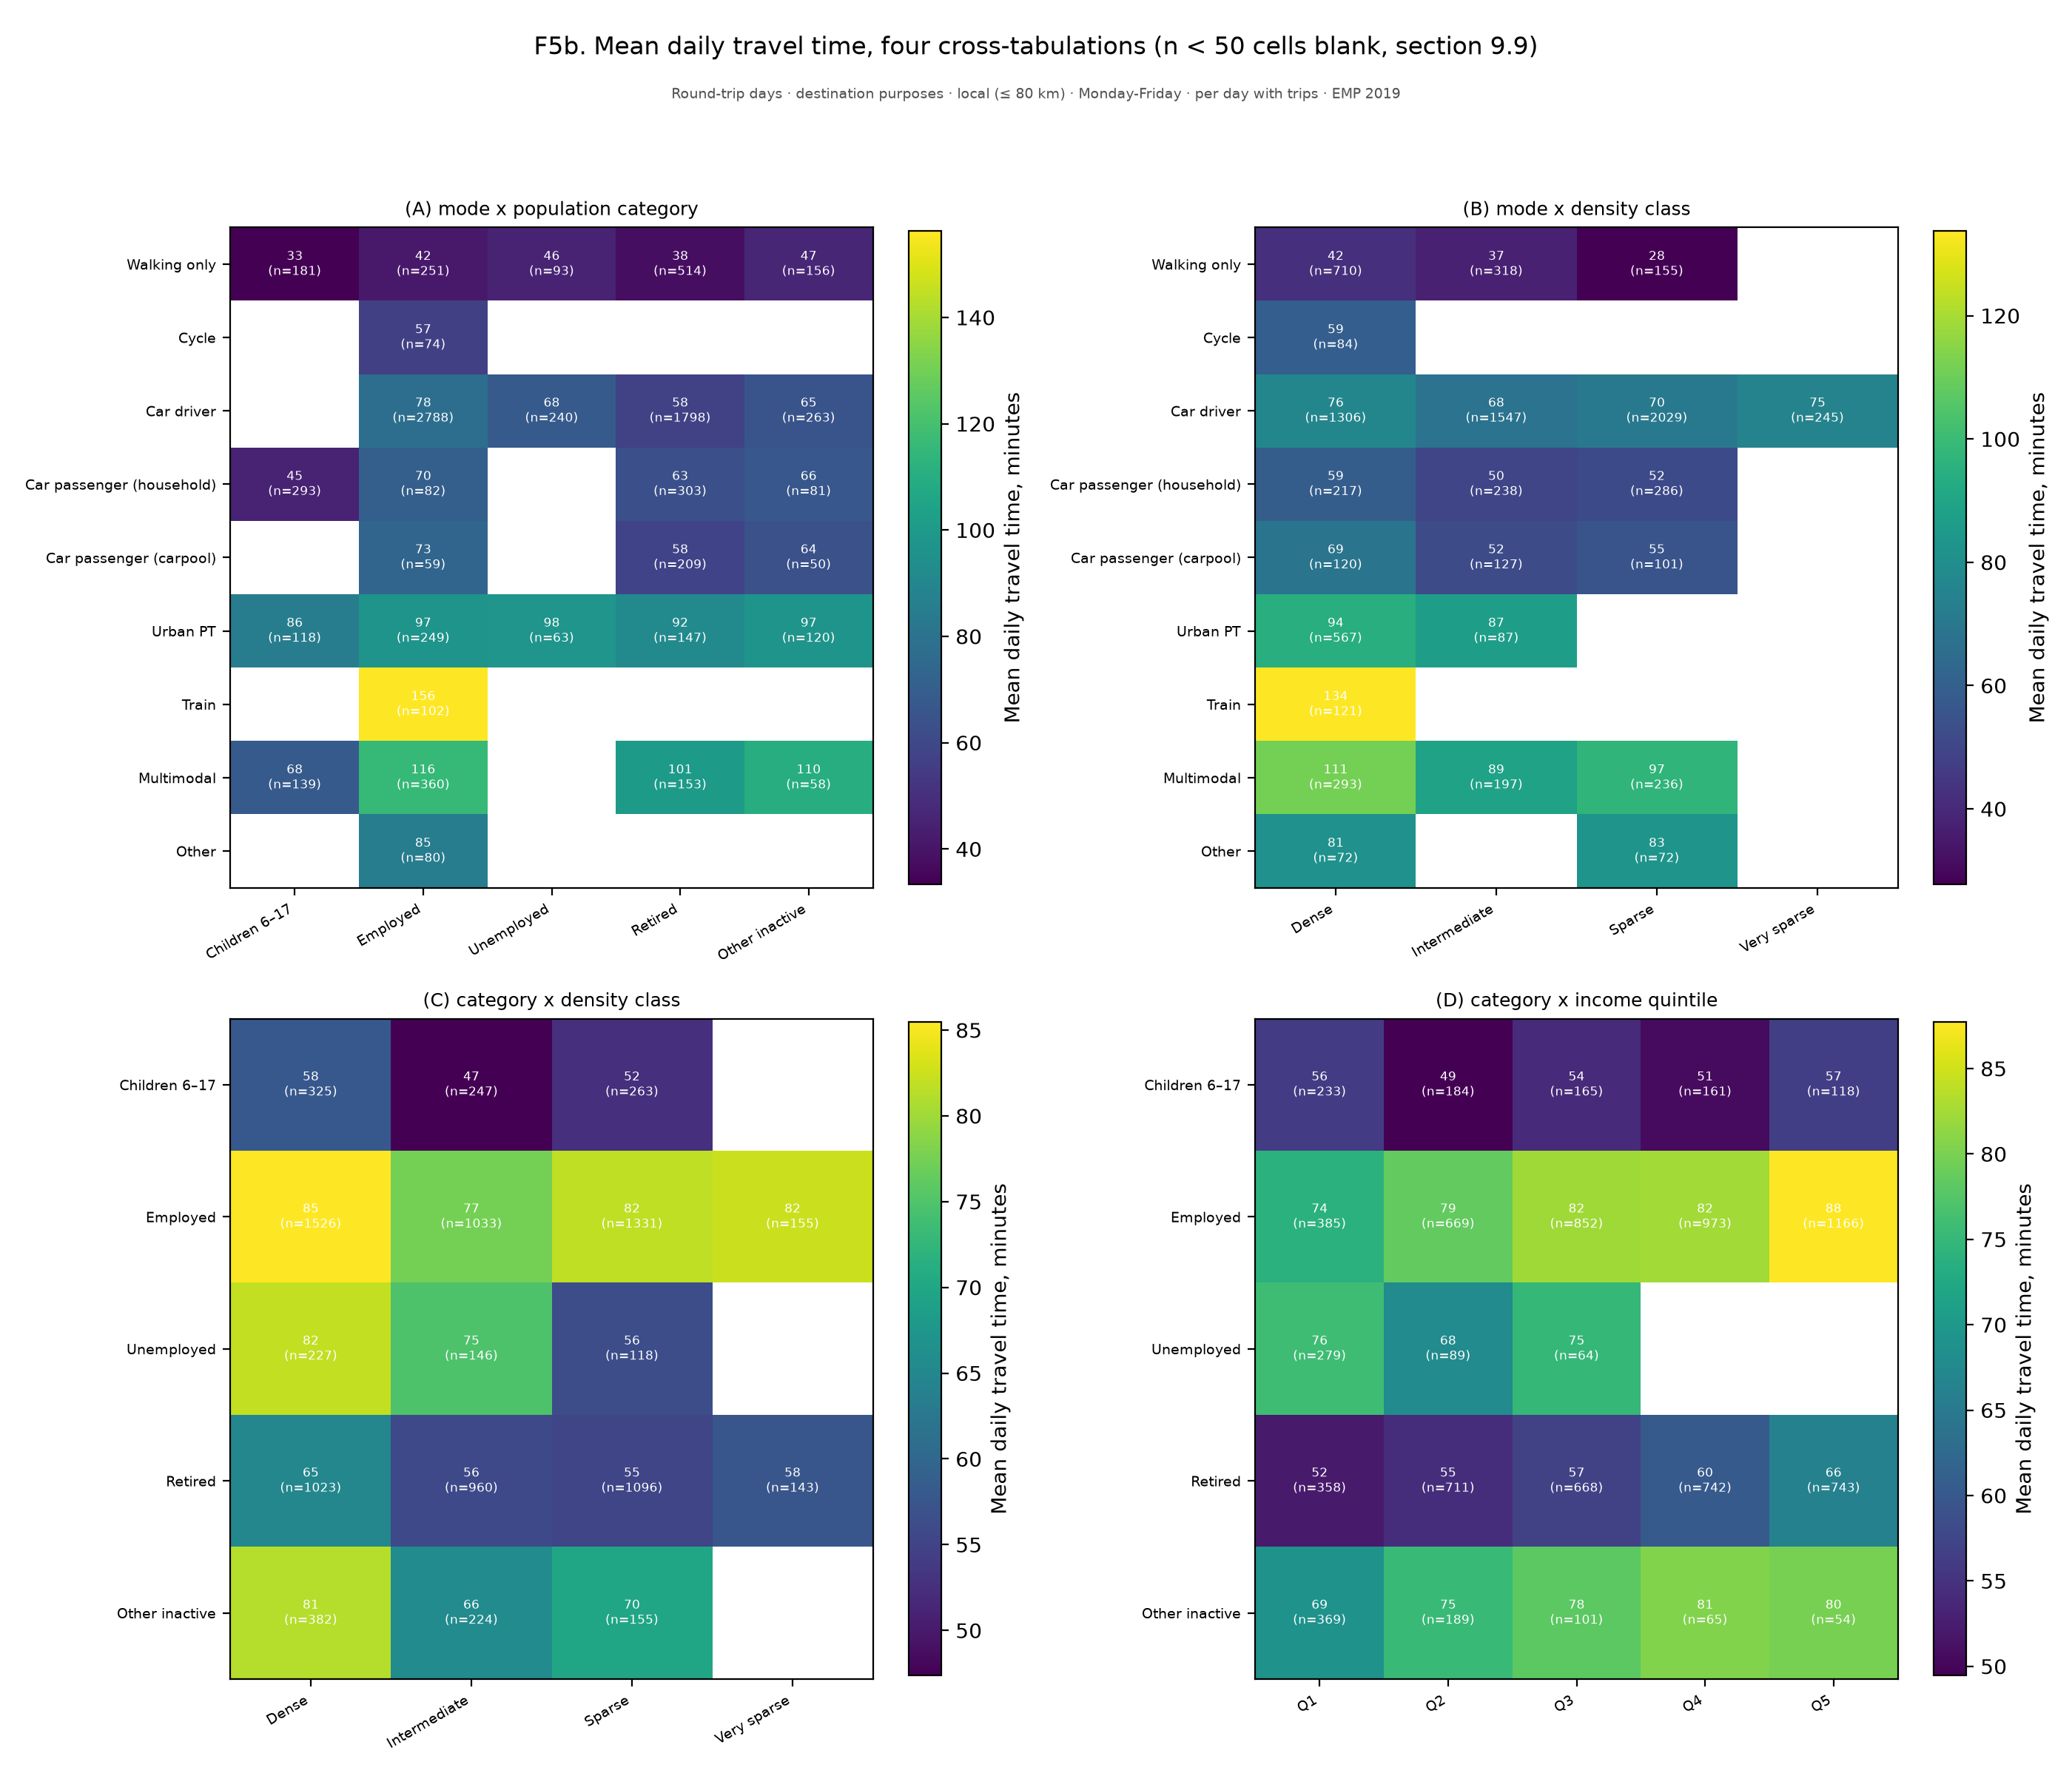

The data file committed next to this chart (first rows):
figure, panel, scope, survey, group, subgroup, quantity, unit, days, basis, n, mean, ci_low, ci_high, median, p25, p75, ratio, ratio_ci_low, ratio_ci_high
f05b_time_heatmaps, (A) mode x population category, Round-trip days · destination purposes ·…, EMP 2019, Children 6–17, , (A) mode x population category, , Monday-Friday, per day with trips, 139, , , , , , , , , 
f05b_time_heatmaps, (A) mode x population category, Round-trip days · destination purposes ·…, EMP 2019, Employed, , (A) mode x population category, , Monday-Friday, per day with trips, 80, , , , , , , , , 
f05b_time_heatmaps, (A) mode x population category, Round-trip days · destination purposes ·…, EMP 2019, Unemployed, , (A) mode x population category, , Monday-Friday, per day with trips, 63, , , , , , , , , 
f05b_time_heatmaps, (A) mode x population category, Round-trip days · destination purposes ·…, EMP 2019, Retired, , (A) mode x population category, , Monday-Friday, per day with trips, 153, , , , , , , , , 
f05b_time_heatmaps, (A) mode x population category, Round-trip days · destination purposes ·…, EMP 2019, Other inactive, , (A) mode x population category, , Monday-Friday, per day with trips, 58, , , , , , , , , 
f05b_time_heatmaps, (A) mode x population category, Round-trip days · destination purposes ·…, EMP 2019, Walking only, Children 6–17, (A) mode x population category, , Monday-Friday, per day with trips, , 33.32, , , , , , , , 
f05b_time_heatmaps, (A) mode x population category, Round-trip days · destination purposes ·…, EMP 2019, Walking only, Employed, (A) mode x population category, , Monday-Friday, per day with trips, , 41.93, , , , , , , , 
f05b_time_heatmaps, (A) mode x population category, Round-trip days · destination purposes ·…, EMP 2019, Walking only, Unemployed, (A) mode x population category, , Monday-Friday, per day with trips, , 45.8, , , , , , , , 
f05b_time_heatmaps, (A) mode x population category, Round-trip days · destination purposes ·…, EMP 2019, Walking only, Retired, (A) mode x population category, , Monday-Friday, per day with trips, , 37.67, , , , , , , , 
f05b_time_heatmaps, (A) mode x population category, Round-trip days · destination purposes ·…, EMP 2019, Walking only, Other inactive, (A) mode x population category, , Monday-Friday, per day with trips, , 46.55, , , , , , , , 
f05b_time_heatmaps, (A) mode x population category, Round-trip days · destination purposes ·…, EMP 2019, Cycle, Children 6–17, (A) mode x population category, , Monday-Friday, per day with trips, , , , , , , , , , 
f05b_time_heatmaps, (A) mode x population category, Round-trip days · destination purposes ·…, EMP 2019, Cycle, Employed, (A) mode x population category, , Monday-Friday, per day with trips, , 56.7, , , , , , , , 
f05b_time_heatmaps, (A) mode x population category, Round-trip days · destination purposes ·…, EMP 2019, Cycle, Unemployed, (A) mode x population category, , Monday-Friday, per day with trips, , , , , , , , , , 
f05b_time_heatmaps, (A) mode x population category, Round-trip days · destination purposes ·…, EMP 2019, Cycle, Retired, (A) mode x population category, , Monday-Friday, per day with trips, , , , , , , , , , 
f05b_time_heatmaps, (A) mode x population category, Round-trip days · destination purposes ·…, EMP 2019, Cycle, Other inactive, (A) mode x population category, , Monday-Friday, per day with trips, , , , , , , , , , 
f05b_time_heatmaps, (A) mode x population category, Round-trip days · destination purposes ·…, EMP 2019, Car driver, Children 6–17, (A) mode x population category, , Monday-Friday, per day with trips, , , , , , , , , , 
f05b_time_heatmaps, (A) mode x population category, Round-trip days · destination purposes ·…, EMP 2019, Car driver, Employed, (A) mode x population category, , Monday-Friday, per day with trips, , 77.99, , , , , , , , 
f05b_time_heatmaps, (A) mode x population category, Round-trip days · destination purposes ·…, EMP 2019, Car driver, Unemployed, (A) mode x population category, , Monday-Friday, per day with trips, , 68.13, , , , , , , , 
f05b_time_heatmaps, (A) mode x population category, Round-trip days · destination purposes ·…, EMP 2019, Car driver, Retired, (A) mode x population category, , Monday-Friday, per day with trips, , 57.72, , , , , , , , 
f05b_time_heatmaps, (A) mode x population category, Round-trip days · destination purposes ·…, EMP 2019, Car driver, Other inactive, (A) mode x population category, , Monday-Friday, per day with trips, , 65.07, , , , , , , , 
f05b_time_heatmaps, (A) mode x population category, Round-trip days · destination purposes ·…, EMP 2019, Car passenger (household), Children 6–17, (A) mode x population category, , Monday-Friday, per day with trips, , 45.1, , , , , , , , 
f05b_time_heatmaps, (A) mode x population category, Round-trip days · destination purposes ·…, EMP 2019, Car passenger (household), Employed, (A) mode x population category, , Monday-Friday, per day with trips, , 70.32, , , , , , , , 
f05b_time_heatmaps, (A) mode x population category, Round-trip days · destination purposes ·…, EMP 2019, Car passenger (household), Unemployed, (A) mode x population category, , Monday-Friday, per day with trips, , , , , , , , , , 
f05b_time_heatmaps, (A) mode x population category, Round-trip days · destination purposes ·…, EMP 2019, Car passenger (household), Retired, (A) mode x population category, , Monday-Friday, per day with trips, , 63.13, , , , , , , , 
f05b_time_heatmaps, (A) mode x population category, Round-trip days · destination purposes ·…, EMP 2019, Car passenger (household), Other inactive, (A) mode x population category, , Monday-Friday, per day with trips, , 66.48, , , , , , , , 
f05b_time_heatmaps, (A) mode x population category, Round-trip days · destination purposes ·…, EMP 2019, Car passenger (carpool), Children 6–17, (A) mode x population category, , Monday-Friday, per day with trips, , , , , , , , , , 
f05b_time_heatmaps, (A) mode x population category, Round-trip days · destination purposes ·…, EMP 2019, Car passenger (carpool), Employed, (A) mode x population category, , Monday-Friday, per day with trips, , 73.28, , , , , , , , 
f05b_time_heatmaps, (A) mode x population category, Round-trip days · destination purposes ·…, EMP 2019, Car passenger (carpool), Unemployed, (A) mode x population category, , Monday-Friday, per day with trips, , , , , , , , , , 
f05b_time_heatmaps, (A) mode x population category, Round-trip days · destination purposes ·…, EMP 2019, Car passenger (carpool), Retired, (A) mode x population category, , Monday-Friday, per day with trips, , 57.97, , , , , , , , 
f05b_time_heatmaps, (A) mode x population category, Round-trip days · destination purposes ·…, EMP 2019, Car passenger (carpool), Other inactive, (A) mode x population category, , Monday-Friday, per day with trips, , 63.69, , , , , , , , 
f05b_time_heatmaps, (A) mode x population category, Round-trip days · destination purposes ·…, EMP 2019, Urban PT, Children 6–17, (A) mode x population category, , Monday-Friday, per day with trips, , 85.6, , , , , , , , 
f05b_time_heatmaps, (A) mode x population category, Round-trip days · destination purposes ·…, EMP 2019, Urban PT, Employed, (A) mode x population category, , Monday-Friday, per day with trips, , 97.1, , , , , , , , 
f05b_time_heatmaps, (A) mode x population category, Round-trip days · destination purposes ·…, EMP 2019, Urban PT, Unemployed, (A) mode x population category, , Monday-Friday, per day with trips, , 97.58, , , , , , , , 
f05b_time_heatmaps, (A) mode x population category, Round-trip days · destination purposes ·…, EMP 2019, Urban PT, Retired, (A) mode x population category, , Monday-Friday, per day with trips, , 92.29, , , , , , , , 
f05b_time_heatmaps, (A) mode x population category, Round-trip days · destination purposes ·…, EMP 2019, Urban PT, Other inactive, (A) mode x population category, , Monday-Friday, per day with trips, , 97.11, , , , , , , , 
f05b_time_heatmaps, (A) mode x population category, Round-trip days · destination purposes ·…, EMP 2019, Train, Children 6–17, (A) mode x population category, , Monday-Friday, per day with trips, , , , , , , , , , 
f05b_time_heatmaps, (A) mode x population category, Round-trip days · destination purposes ·…, EMP 2019, Train, Employed, (A) mode x population category, , Monday-Friday, per day with trips, , 156.3, , , , , , , , 
f05b_time_heatmaps, (A) mode x population category, Round-trip days · destination purposes ·…, EMP 2019, Train, Unemployed, (A) mode x population category, , Monday-Friday, per day with trips, , , , , , , , , , 
f05b_time_heatmaps, (A) mode x population category, Round-trip days · destination purposes ·…, EMP 2019, Train, Retired, (A) mode x population category, , Monday-Friday, per day with trips, , , , , , , , , , 
f05b_time_heatmaps, (A) mode x population category, Round-trip days · destination purposes ·…, EMP 2019, Train, Other inactive, (A) mode x population category, , Monday-Friday, per day with trips, , , , , , , , , , 
f05b_time_heatmaps, (A) mode x population category, Round-trip days · destination purposes ·…, EMP 2019, Multimodal, Children 6–17, (A) mode x population category, , Monday-Friday, per day with trips, , 67.98, , , , , , , , 
f05b_time_heatmaps, (A) mode x population category, Round-trip days · destination purposes ·…, EMP 2019, Multimodal, Employed, (A) mode x population category, , Monday-Friday, per day with trips, , 115.8, , , , , , , , 
f05b_time_heatmaps, (A) mode x population category, Round-trip days · destination purposes ·…, EMP 2019, Multimodal, Unemployed, (A) mode x population category, , Monday-Friday, per day with trips, , , , , , , , , , 
f05b_time_heatmaps, (A) mode x population category, Round-trip days · destination purposes ·…, EMP 2019, Multimodal, Retired, (A) mode x population category, , Monday-Friday, per day with trips, , 100.6, , , , , , , , 
f05b_time_heatmaps, (A) mode x population category, Round-trip days · destination purposes ·…, EMP 2019, Multimodal, Other inactive, (A) mode x population category, , Monday-Friday, per day with trips, , 109.8, , , , , , , , 
f05b_time_heatmaps, (A) mode x population category, Round-trip days · destination purposes ·…, EMP 2019, Other, Children 6–17, (A) mode x population category, , Monday-Friday, per day with trips, , , , , , , , , , 
f05b_time_heatmaps, (A) mode x population category, Round-trip days · destination purposes ·…, EMP 2019, Other, Employed, (A) mode x population category, , Monday-Friday, per day with trips, , 84.85, , , , , , , , 
f05b_time_heatmaps, (A) mode x population category, Round-trip days · destination purposes ·…, EMP 2019, Other, Unemployed, (A) mode x population category, , Monday-Friday, per day with trips, , , , , , , , , , 
f05b_time_heatmaps, (A) mode x population category, Round-trip days · destination purposes ·…, EMP 2019, Other, Retired, (A) mode x population category, , Monday-Friday, per day with trips, , , , , , , , , , 
f05b_time_heatmaps, (A) mode x population category, Round-trip days · destination purposes ·…, EMP 2019, Other, Other inactive, (A) mode x population category, , Monday-Friday, per day with trips, , , , , , , , , , 
f05b_time_heatmaps, (B) mode x density class, Round-trip days · destination purposes ·…, EMP 2019, Dense, , (B) mode x density class, , Monday-Friday, per day with trips, 72, , , , , , , , , 
f05b_time_heatmaps, (B) mode x density class, Round-trip days · destination purposes ·…, EMP 2019, Intermediate, , (B) mode x density class, , Monday-Friday, per day with trips, 197, , , , , , , , , 
f05b_time_heatmaps, (B) mode x density class, Round-trip days · destination purposes ·…, EMP 2019, Sparse, , (B) mode x density class, , Monday-Friday, per day with trips, 72, , , , , , , , , 
f05b_time_heatmaps, (B) mode x density class, Round-trip days · destination purposes ·…, EMP 2019, Very sparse, , (B) mode x density class, , Monday-Friday, per day with trips, 245, , , , , , , , , 
f05b_time_heatmaps, (B) mode x density class, Round-trip days · destination purposes ·…, EMP 2019, Walking only, Dense, (B) mode x density class, , Monday-Friday, per day with trips, , 41.9, , , , , , , , 
f05b_time_heatmaps, (B) mode x density class, Round-trip days · destination purposes ·…, EMP 2019, Walking only, Intermediate, (B) mode x density class, , Monday-Friday, per day with trips, , 37.3, , , , , , , , 
f05b_time_heatmaps, (B) mode x density class, Round-trip days · destination purposes ·…, EMP 2019, Walking only, Sparse, (B) mode x density class, , Monday-Friday, per day with trips, , 27.73, , , , , , , , 
f05b_time_heatmaps, (B) mode x density class, Round-trip days · destination purposes ·…, EMP 2019, Walking only, Very sparse, (B) mode x density class, , Monday-Friday, per day with trips, , , , , , , , , , 
f05b_time_heatmaps, (B) mode x density class, Round-trip days · destination purposes ·…, EMP 2019, Cycle, Dense, (B) mode x density class, , Monday-Friday, per day with trips, , 59.43, , , , , , , , 
f05b_time_heatmaps, (B) mode x density class, Round-trip days · destination purposes ·…, EMP 2019, Cycle, Intermediate, (B) mode x density class, , Monday-Friday, per day with trips, , , , , , , , , , 
... 88 more rows
